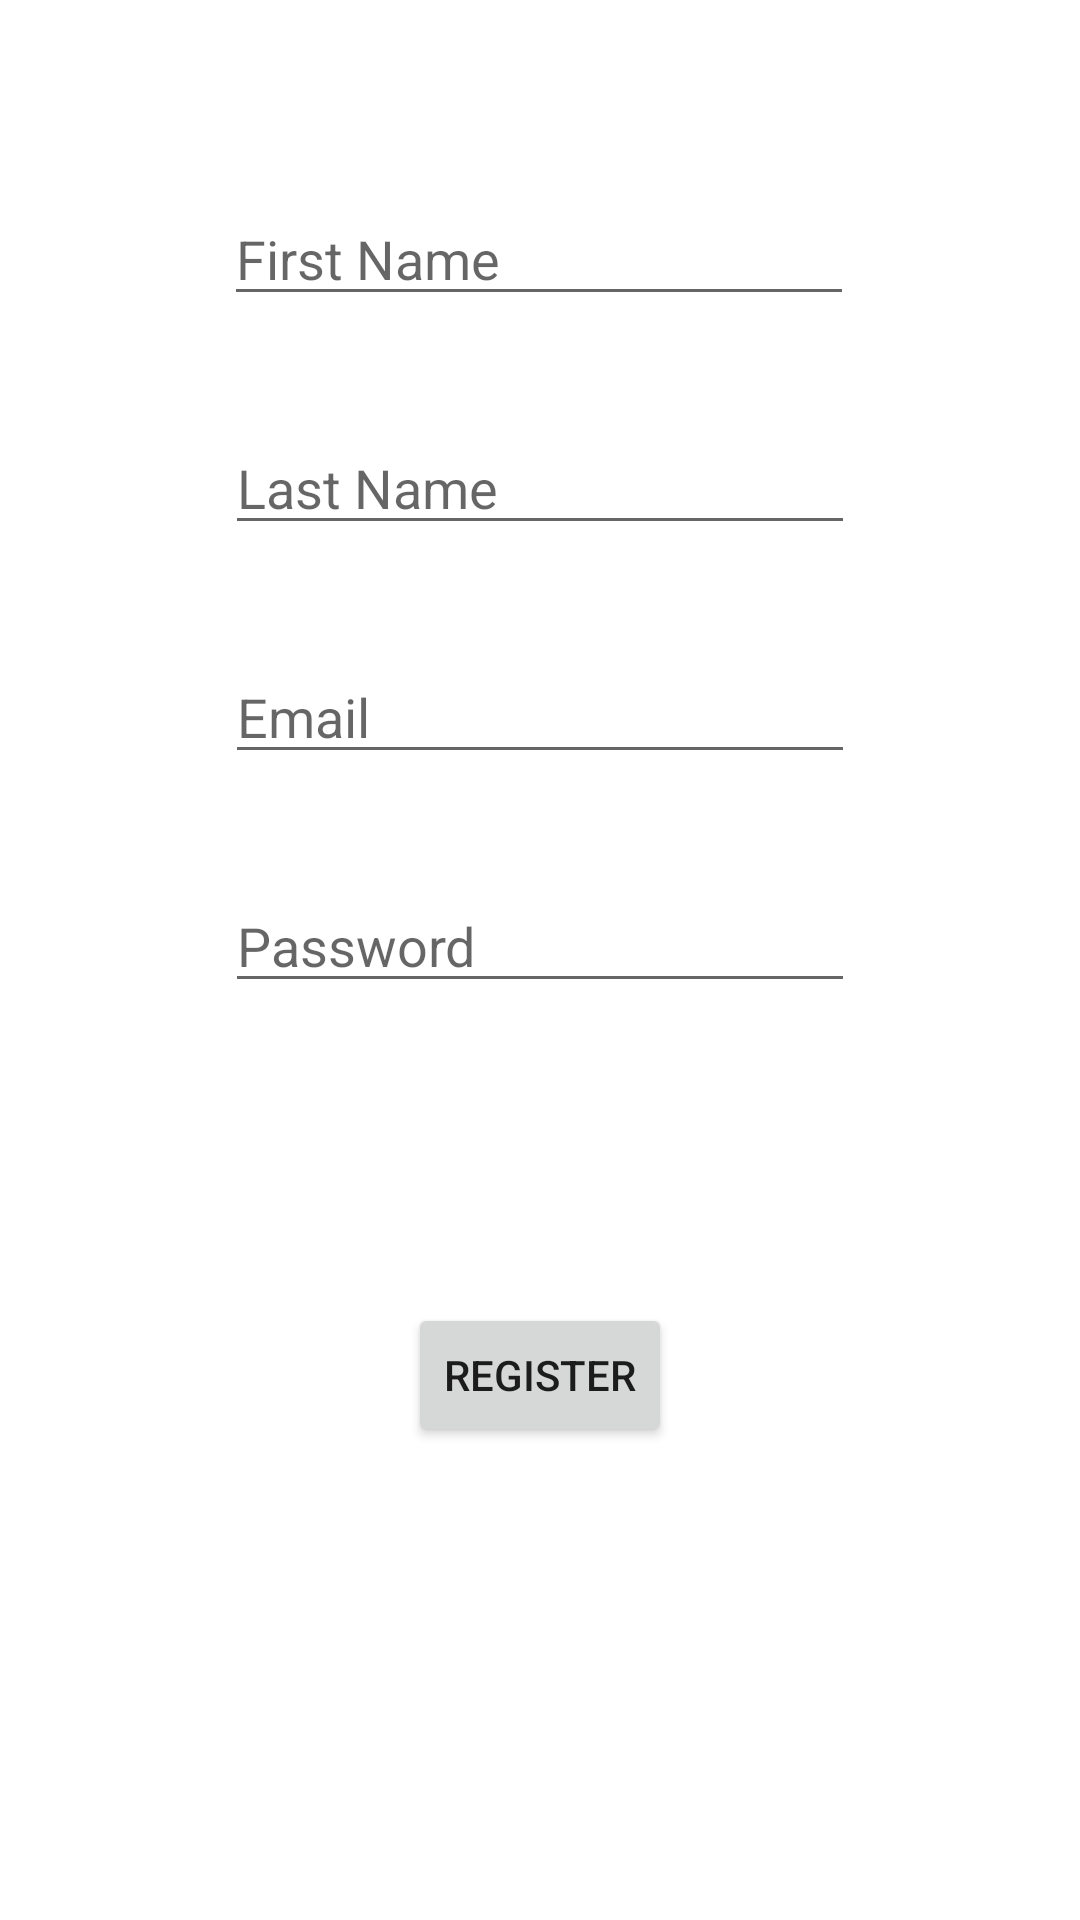

Here is an Android app screen rendered from its layout file. Give the layout XML and the strings, colors and styles it references.
<!-- AndroidManifest.xml: application theme Theme.LibraryMonitoring -->
<!-- res/layout/activity_registration.xml -->
<?xml version="1.0" encoding="utf-8"?>
<androidx.constraintlayout.widget.ConstraintLayout xmlns:android="http://schemas.android.com/apk/res/android"
    xmlns:app="http://schemas.android.com/apk/res-auto"
    xmlns:tools="http://schemas.android.com/tools"
    android:layout_width="match_parent"
    android:layout_height="match_parent"
    tools:context=".RegistrationActivity">

    <EditText
        android:id="@+id/firstname_edittext"
        android:layout_width="wrap_content"
        android:layout_height="wrap_content"
        android:layout_marginTop="64dp"
        android:ems="10"
        android:hint="First Name"
        android:inputType="textPersonName"
        app:layout_constraintEnd_toEndOf="parent"
        app:layout_constraintHorizontal_bias="0.497"
        app:layout_constraintStart_toStartOf="parent"
        app:layout_constraintTop_toTopOf="parent" />

    <EditText
        android:id="@+id/lastname_edittext"
        android:layout_width="wrap_content"
        android:layout_height="wrap_content"
        android:layout_marginTop="35dp"
        android:ems="10"
        android:hint="Last Name"
        android:inputType="textPersonName"
        app:layout_constraintEnd_toEndOf="parent"
        app:layout_constraintStart_toStartOf="parent"
        app:layout_constraintTop_toBottomOf="@+id/firstname_edittext" />

    <EditText
        android:id="@+id/email_register_edittext"
        android:layout_width="wrap_content"
        android:layout_height="wrap_content"
        android:layout_marginTop="35dp"
        android:ems="10"
        android:hint="Email"
        android:inputType="textPersonName"
        app:layout_constraintEnd_toEndOf="parent"
        app:layout_constraintStart_toStartOf="parent"
        app:layout_constraintTop_toBottomOf="@+id/lastname_edittext" />

    <EditText
        android:id="@+id/password_register_edittext"
        android:layout_width="wrap_content"
        android:layout_height="wrap_content"
        android:layout_marginTop="35dp"
        android:ems="10"
        android:hint="Password"
        android:inputType="textPersonName"
        app:layout_constraintEnd_toEndOf="parent"
        app:layout_constraintStart_toStartOf="parent"
        app:layout_constraintTop_toBottomOf="@+id/email_register_edittext" />

    <Button
        android:id="@+id/registerbtn"
        android:layout_width="wrap_content"
        android:layout_height="wrap_content"
        android:layout_marginTop="100dp"
        android:text="Register"
        app:layout_constraintEnd_toEndOf="parent"
        app:layout_constraintStart_toStartOf="parent"
        app:layout_constraintTop_toBottomOf="@+id/password_register_edittext" />
</androidx.constraintlayout.widget.ConstraintLayout>
<!-- resources referenced by this layout -->
<resources>
  <style name="Theme.LibraryMonitoring" parent="Theme.MaterialComponents.DayNight.DarkActionBar">
          
          <item name="colorPrimary">@color/red</item>
          <item name="colorPrimaryVariant">@color/red</item>
          <item name="colorOnPrimary">@color/white</item>
          
          <item name="colorSecondary">@color/teal_200</item>
          <item name="colorSecondaryVariant">@color/teal_700</item>
          <item name="colorOnSecondary">@color/black</item>
          
          <item name="android:statusBarColor">?attr/colorPrimaryVariant</item>
          
      </style>
  <color name="red">#8F241C</color>
  <color name="white">#FFFFFFFF</color>
  <color name="teal_200">#FF03DAC5</color>
  <color name="teal_700">#FF018786</color>
  <color name="black">#FF000000</color>
</resources>
